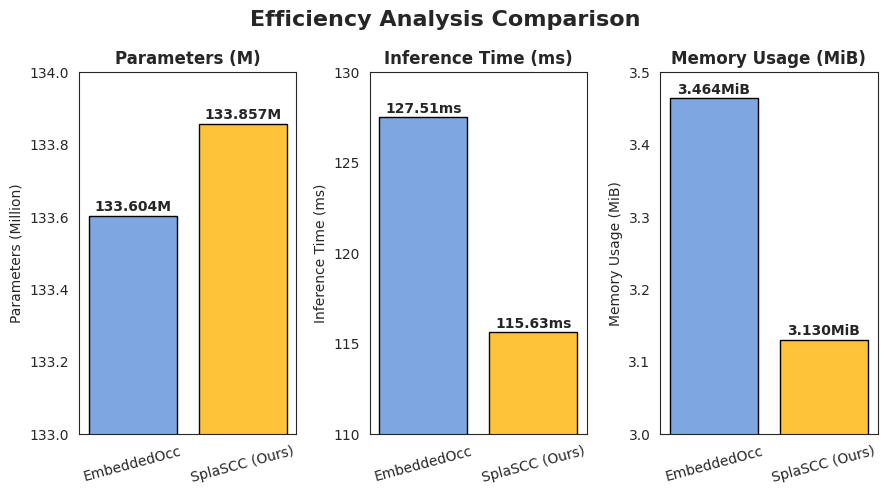

This figure's Python source:
import matplotlib.pyplot as plt
import seaborn as sns
import numpy as np
import pandas as pd

# Set font and style for English paper
# plt.rcParams['font.sans-serif'] = ['DejaVu Sans', 'Arial']
plt.rcParams['font.family'] = 'Times New Roman'
plt.rcParams['axes.unicode_minus'] = False
# sns.set_style("whitegrid")
sns.set_style("white")

# Create data
data = {
    'Method': ['EmbeddedOcc', 'SplaSCC (Ours)'],
    'Params(M)': [133.604, 133.857],
    'Time(ms)': [127.51, 115.63],
    'Memory(MiB)': [3.464, 3.130],
    'mIoU(%)': [None, None]  # No values shown in the table
}

df = pd.DataFrame(data)

# Create subplots
fig, axes = plt.subplots(1, 3, figsize=(9, 5))
fig.suptitle('Efficiency Analysis Comparison', fontsize=16, fontweight='bold')

# Color settings 
# colors = ['#3498db', '#e74c3c']  # Blue and red
colors = ['#7EA6E0', '#FFC339']  # Blue and red

# Customizable data ranges and tick settings for each subplot
# You can modify these ranges and number of ticks as needed
params_range = [133.0, 134.0]      # Y-axis range for Parameters
time_range = [110, 130]            # Y-axis range for Time
memory_range = [3.0, 3.5]          # Y-axis range for Memory

# Number of ticks on Y-axis for each subplot
params_ticks = 6                   # Number of ticks for Parameters
time_ticks = 5                     # Number of ticks for Time  
memory_ticks = 6                   # Number of ticks for Memory

# Parameters comparison
ax1 = axes[0]
bars1 = ax1.bar(df['Method'], df['Params(M)'], color=colors, alpha=1, edgecolor='black', linewidth=1)
ax1.set_title('Parameters (M)', fontsize=12, fontweight='bold')
ax1.set_ylabel('Parameters (Million)', fontsize=10)
ax1.set_ylim(params_range[0], params_range[1])
ax1.locator_params(axis='y', nbins=params_ticks)  # Set number of Y-axis ticks
ax1.tick_params(axis='x', rotation=15)

# Add value labels
for i, (bar, value) in enumerate(zip(bars1, df['Params(M)'])):
    ax1.text(bar.get_x() + bar.get_width()/2, bar.get_height() + 0.005,
             f'{value:.3f}M', ha='center', va='bottom', fontweight='bold')

# Time comparison
ax2 = axes[1]
bars2 = ax2.bar(df['Method'], df['Time(ms)'], color=colors, alpha=1, edgecolor='black', linewidth=1)
ax2.set_title('Inference Time (ms)', fontsize=12, fontweight='bold')
ax2.set_ylabel('Inference Time (ms)', fontsize=10)
ax2.set_ylim(time_range[0], time_range[1])
ax2.locator_params(axis='y', nbins=time_ticks)  # Set number of Y-axis ticks
ax2.tick_params(axis='x', rotation=15)

# Add value labels
for i, (bar, value) in enumerate(zip(bars2, df['Time(ms)'])):
    ax2.text(bar.get_x() + bar.get_width()/2, bar.get_height() + 0.1,
             f'{value:.2f}ms', ha='center', va='bottom', fontweight='bold')

# Memory usage comparison
ax3 = axes[2]
bars3 = ax3.bar(df['Method'], df['Memory(MiB)'], color=colors, alpha=1, edgecolor='black', linewidth=1)
ax3.set_title('Memory Usage (MiB)', fontsize=12, fontweight='bold')
ax3.set_ylabel('Memory Usage (MiB)', fontsize=10)
ax3.set_ylim(memory_range[0], memory_range[1])
ax3.locator_params(axis='y', nbins=memory_ticks)  # Set number of Y-axis ticks
ax3.tick_params(axis='x', rotation=15)

# Add value labels
for i, (bar, value) in enumerate(zip(bars3, df['Memory(MiB)'])):
    ax3.text(bar.get_x() + bar.get_width()/2, bar.get_height() + 0.0025,
             f'{value:.3f}MiB', ha='center', va='bottom', fontweight='bold')

# Adjust layout
plt.tight_layout() 

# Add improvement information text box
# improvement_text = f"""Improvements:
# • Time reduction: {((127.51-115.63)/127.51*100):.1f}%
# • Memory reduction: {((3.464-3.130)/3.464*100):.1f}%
# • Parameters increase: {((133.857-133.604)/133.604*100):.2f}%"""
# 
# fig.text(0.02, 0.02, improvement_text, fontsize=9, 
#          bbox=dict(boxstyle="round,pad=0.3", facecolor="lightgray", alpha=0.8))

plt.show()

# Print numerical comparison
print("=== Efficiency Analysis Comparison Results ===")
print(f"Parameters - EmbeddedOcc: {df['Params(M)'][0]:.3f}M, SplaSCC: {df['Params(M)'][1]:.3f}M")
print(f"Inference Time - EmbeddedOcc: {df['Time(ms)'][0]:.2f}ms, SplaSCC: {df['Time(ms)'][1]:.2f}ms")
print(f"Memory Usage - EmbeddedOcc: {df['Memory(MiB)'][0]:.3f}MiB, SplaSCC: {df['Memory(MiB)'][1]:.3f}MiB")
print(f"\nImprovements:")
print(f"• Inference time reduction: {((127.51-115.63)/127.51*100):.1f}%")
print(f"• Memory usage reduction: {((3.464-3.130)/3.464*100):.1f}%")